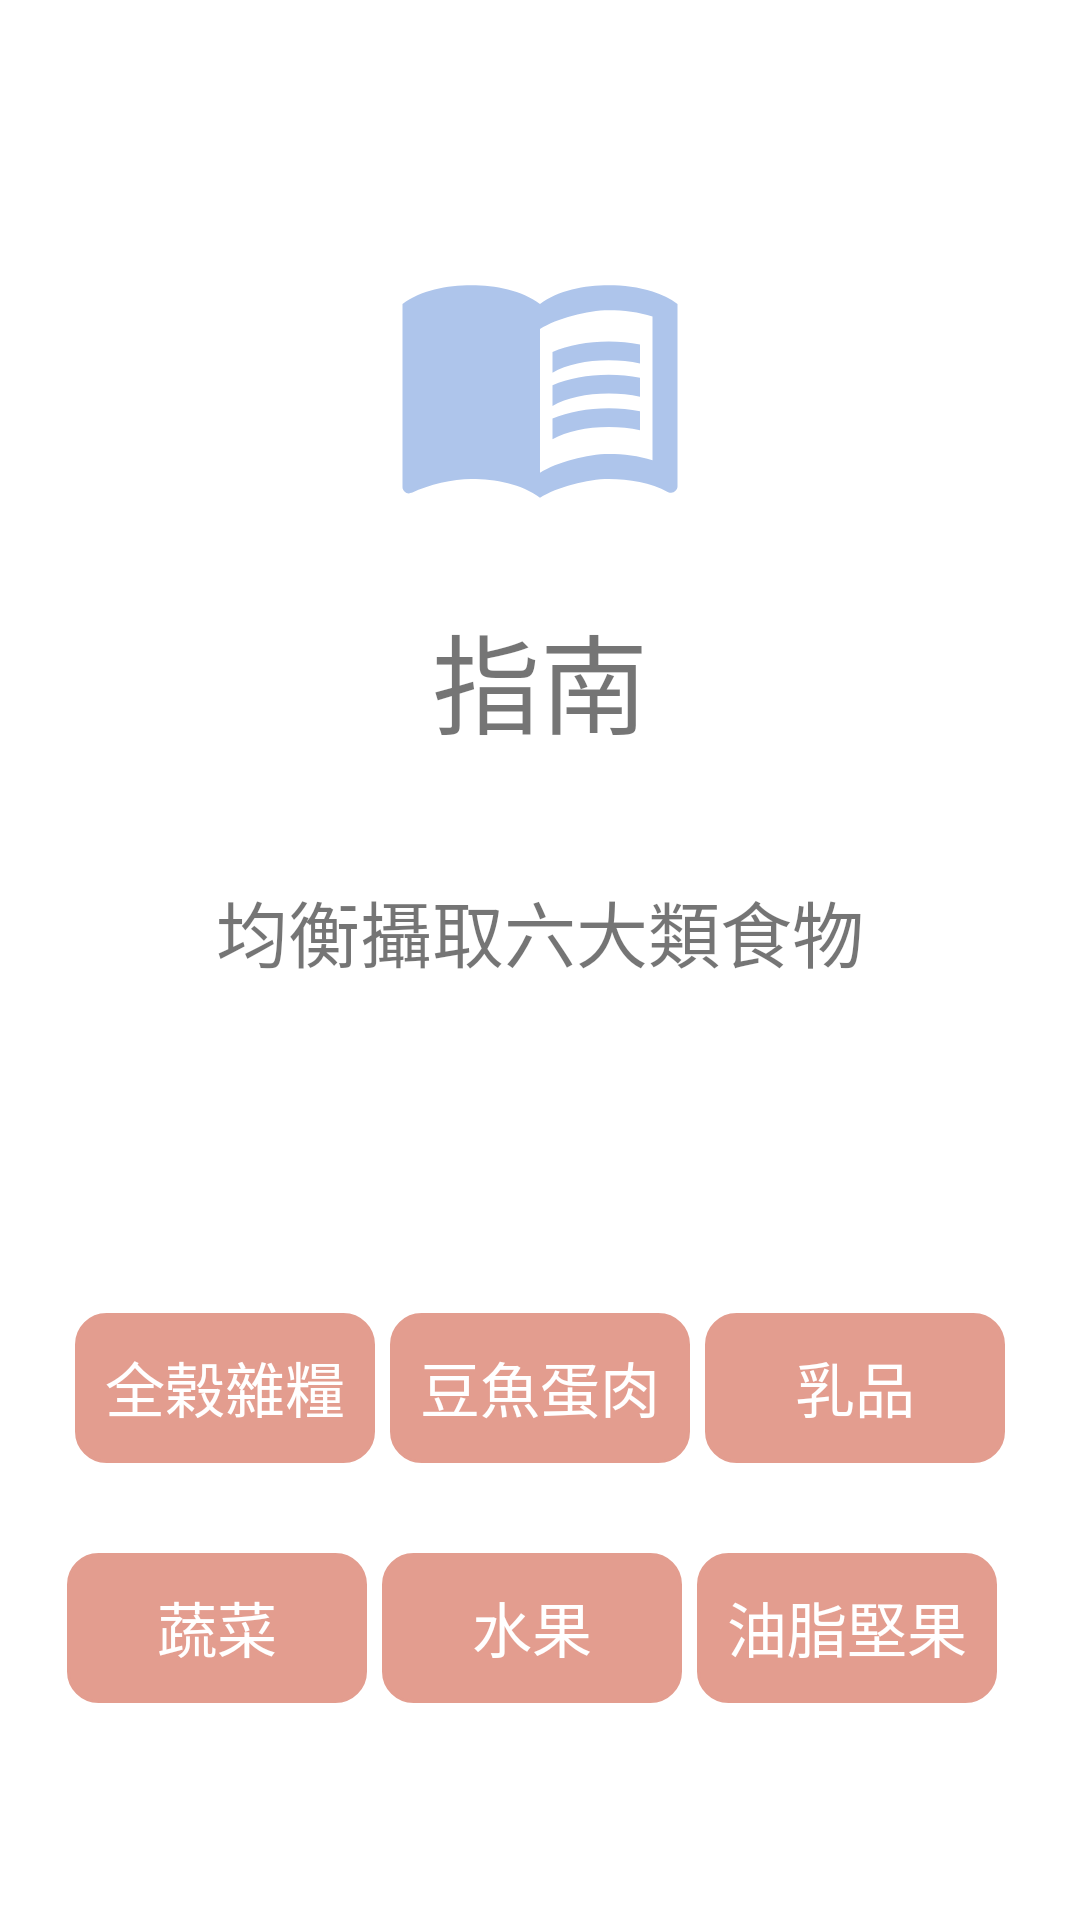

Produce the Android XML layout that renders to this screen, including the resource entries it uses.
<!-- AndroidManifest.xml: application theme Theme.BodyBoost -->
<!-- res/layout/guide1.xml -->
<?xml version="1.0" encoding="utf-8"?>
<LinearLayout xmlns:android="http://schemas.android.com/apk/res/android"
    xmlns:app="http://schemas.android.com/apk/res-auto"
    android:layout_width="match_parent"
    android:layout_height="match_parent"
    android:orientation="vertical">
<FrameLayout
    android:layout_width="match_parent"
    android:layout_height="wrap_content"
    android:layout_gravity="center"
    android:textAlignment="center">
    <ImageView
        android:id="@+id/imageView9"
        android:layout_width="100dp"
        android:layout_height="100dp"
        app:srcCompat="@drawable/baseline_menu_book_24"
        android:layout_gravity="center"/>

    <TextView
        android:layout_width="match_parent"
        android:layout_height="wrap_content"
        android:layout_marginTop="200dp"
        android:text="指南"
        android:textAlignment="center"
        android:textSize="36dp" />
</FrameLayout>


    <TextView
        android:layout_width="match_parent"
        android:layout_height="wrap_content"
        android:text="均衡攝取六大類食物"
        android:textSize="24dp"
        android:layout_marginTop="40dp"
        android:textAlignment="center"/>


    <FrameLayout
        android:layout_width="match_parent"
        android:layout_height="250dp"
        android:layout_gravity="center">
        <LinearLayout
            android:layout_width="wrap_content"
            android:layout_height="wrap_content"
            android:textAlignment="center"
            android:layout_gravity="center">

            <TextView
                android:layout_width="100dp"
                android:layout_height="50dp"
                android:text="全榖雜糧"
                android:background="@drawable/rectangle"
                android:textSize="20dp"
                android:padding="10dp"
                android:textAlignment="center"
                android:textColor="@color/white"
                android:layout_marginTop="20dp"
                android:layout_marginRight="5dp"/>
            <TextView
                android:layout_width="100dp"
                android:layout_height="50dp"
                android:text="豆魚蛋肉"
                android:background="@drawable/rectangle"
                android:textSize="20dp"
                android:padding="10dp"
                android:textAlignment="center"
                android:textColor="@color/white"
                android:layout_marginTop="20dp"
                android:layout_marginRight="5dp"/>
            <TextView
                android:layout_width="100dp"
                android:layout_height="50dp"
                android:text="乳品"
                android:background="@drawable/rectangle"
                android:textSize="20dp"
                android:padding="10dp"
                android:textAlignment="center"
                android:textColor="@color/white"
                android:layout_marginTop="20dp"/>
        </LinearLayout>
        <LinearLayout
            android:layout_width="wrap_content"
            android:layout_height="wrap_content"
            android:layout_marginTop="80dp"
            android:textAlignment="center"
            android:layout_marginLeft="20dp"
            android:layout_marginRight="20dp"
            android:layout_gravity="center">

            <TextView
                android:layout_width="100dp"
                android:layout_height="50dp"
                android:text="蔬菜"
                android:background="@drawable/rectangle"
                android:textSize="20dp"
                android:padding="10dp"
                android:textAlignment="center"
                android:textColor="@color/white"
                android:layout_marginTop="20dp"
                android:layout_marginRight="5dp"/>
            <TextView
                android:layout_width="100dp"
                android:layout_height="50dp"
                android:text="水果"
                android:background="@drawable/rectangle"
                android:textSize="20dp"
                android:padding="10dp"
                android:textAlignment="center"
                android:textColor="@color/white"
                android:layout_marginTop="20dp"
                android:layout_marginRight="5dp"/>

            <TextView
                android:layout_width="100dp"
                android:layout_height="50dp"
                android:layout_marginTop="20dp"
                android:background="@drawable/rectangle"
                android:padding="10dp"
                android:text="油脂堅果"
                android:textAlignment="center"
                android:textColor="@color/white"
                android:textSize="20dp"
                android:layout_marginRight="5dp"/>
        </LinearLayout>


    </FrameLayout>

    <LinearLayout
        android:layout_width="match_parent"
        android:layout_height="match_parent"
        android:layout_marginTop="50dp"
        android:gravity="right">

        <Button
            android:id="@+id/guide"
            android:layout_width="match_parent"
            android:layout_height="wrap_content"
            android:layout_gravity="bottom"
            android:text=""
            android:textColor="@color/white"
            android:backgroundTint="@color/Yellow"
            android:drawableRight="@drawable/baseline_arrow_forward_24"
            android:drawableTint="@color/Second"/>

    </LinearLayout>
</LinearLayout>
<!-- resources referenced by this layout -->
<resources>
  <color name="Second">#E39D8F</color>
  <color name="Yellow">#F8E8DC</color>
  <color name="white">#FFFFFFFF</color>
  <!-- drawable baseline_arrow_forward_24 (drawable) -->
  <vector android:autoMirrored="true" android:height="24dp"
      android:tint="@color/Second" android:viewportHeight="24"
      android:viewportWidth="24" android:width="24dp" xmlns:android="http://schemas.android.com/apk/res/android">
      <path android:fillColor="@android:color/white" android:pathData="M12,4l-1.41,1.41L16.17,11H4v2h12.17l-5.58,5.59L12,20l8,-8z"/>
  </vector>
  <!-- drawable baseline_menu_book_24 (drawable) -->
  <vector android:autoMirrored="true" android:height="24dp"
      android:tint="@color/Lavender" android:viewportHeight="24"
      android:viewportWidth="24" android:width="24dp" xmlns:android="http://schemas.android.com/apk/res/android">
      <path android:fillColor="@color/Lavender" android:pathData="M21,5c-1.11,-0.35 -2.33,-0.5 -3.5,-0.5c-1.95,0 -4.05,0.4 -5.5,1.5c-1.45,-1.1 -3.55,-1.5 -5.5,-1.5S2.45,4.9 1,6v14.65c0,0.25 0.25,0.5 0.5,0.5c0.1,0 0.15,-0.05 0.25,-0.05C3.1,20.45 5.05,20 6.5,20c1.95,0 4.05,0.4 5.5,1.5c1.35,-0.85 3.8,-1.5 5.5,-1.5c1.65,0 3.35,0.3 4.75,1.05c0.1,0.05 0.15,0.05 0.25,0.05c0.25,0 0.5,-0.25 0.5,-0.5V6C22.4,5.55 21.75,5.25 21,5zM21,18.5c-1.1,-0.35 -2.3,-0.5 -3.5,-0.5c-1.7,0 -4.15,0.65 -5.5,1.5V8c1.35,-0.85 3.8,-1.5 5.5,-1.5c1.2,0 2.4,0.15 3.5,0.5V18.5z"/>
      <path android:fillColor="@color/Lavender" android:pathData="M17.5,10.5c0.88,0 1.73,0.09 2.5,0.26V9.24C19.21,9.09 18.36,9 17.5,9c-1.7,0 -3.24,0.29 -4.5,0.83v1.66C14.13,10.85 15.7,10.5 17.5,10.5z"/>
      <path android:fillColor="@color/Lavender" android:pathData="M13,12.49v1.66c1.13,-0.64 2.7,-0.99 4.5,-0.99c0.88,0 1.73,0.09 2.5,0.26V11.9c-0.79,-0.15 -1.64,-0.24 -2.5,-0.24C15.8,11.66 14.26,11.96 13,12.49z"/>
      <path android:fillColor="@color/Lavender" android:pathData="M17.5,14.33c-1.7,0 -3.24,0.29 -4.5,0.83v1.66c1.13,-0.64 2.7,-0.99 4.5,-0.99c0.88,0 1.73,0.09 2.5,0.26v-1.52C19.21,14.41 18.36,14.33 17.5,14.33z"/>
  </vector>
  <!-- drawable rectangle (drawable) -->
  <?xml version="1.0" encoding="utf-8"?>
  
  <shape xmlns:android="http://schemas.android.com/apk/res/android"
      android:shape="rectangle">
  
      <corners android:radius="10dp" />
      <solid android:color="#E39D8F" />
      <stroke
          android:width="1dp"
          android:color="#E39D8F" />
  
  </shape>
  <style name="Theme.BodyBoost" parent="Theme.MaterialComponents.DayNight.NoActionBar">
          
          <item name="colorPrimary">@color/Second</item>
          <item name="colorPrimaryVariant">#AEC5EB</item>
          <item name="colorOnPrimary">@color/Second</item>
          <item name="android:iconTint">@color/white</item>
          <item name="actionBarPopupTheme">@color/white</item>
          
          <item name="colorSecondary">@color/Lavender</item>
          <item name="colorSecondaryVariant">@color/Lavender</item>
          <item name="colorOnSecondary">@color/Second</item>
          
          <item name="android:statusBarColor">?attr/colorPrimaryVariant</item>
          
      </style>
  <color name="Lavender">#AEC5EB</color>
</resources>
